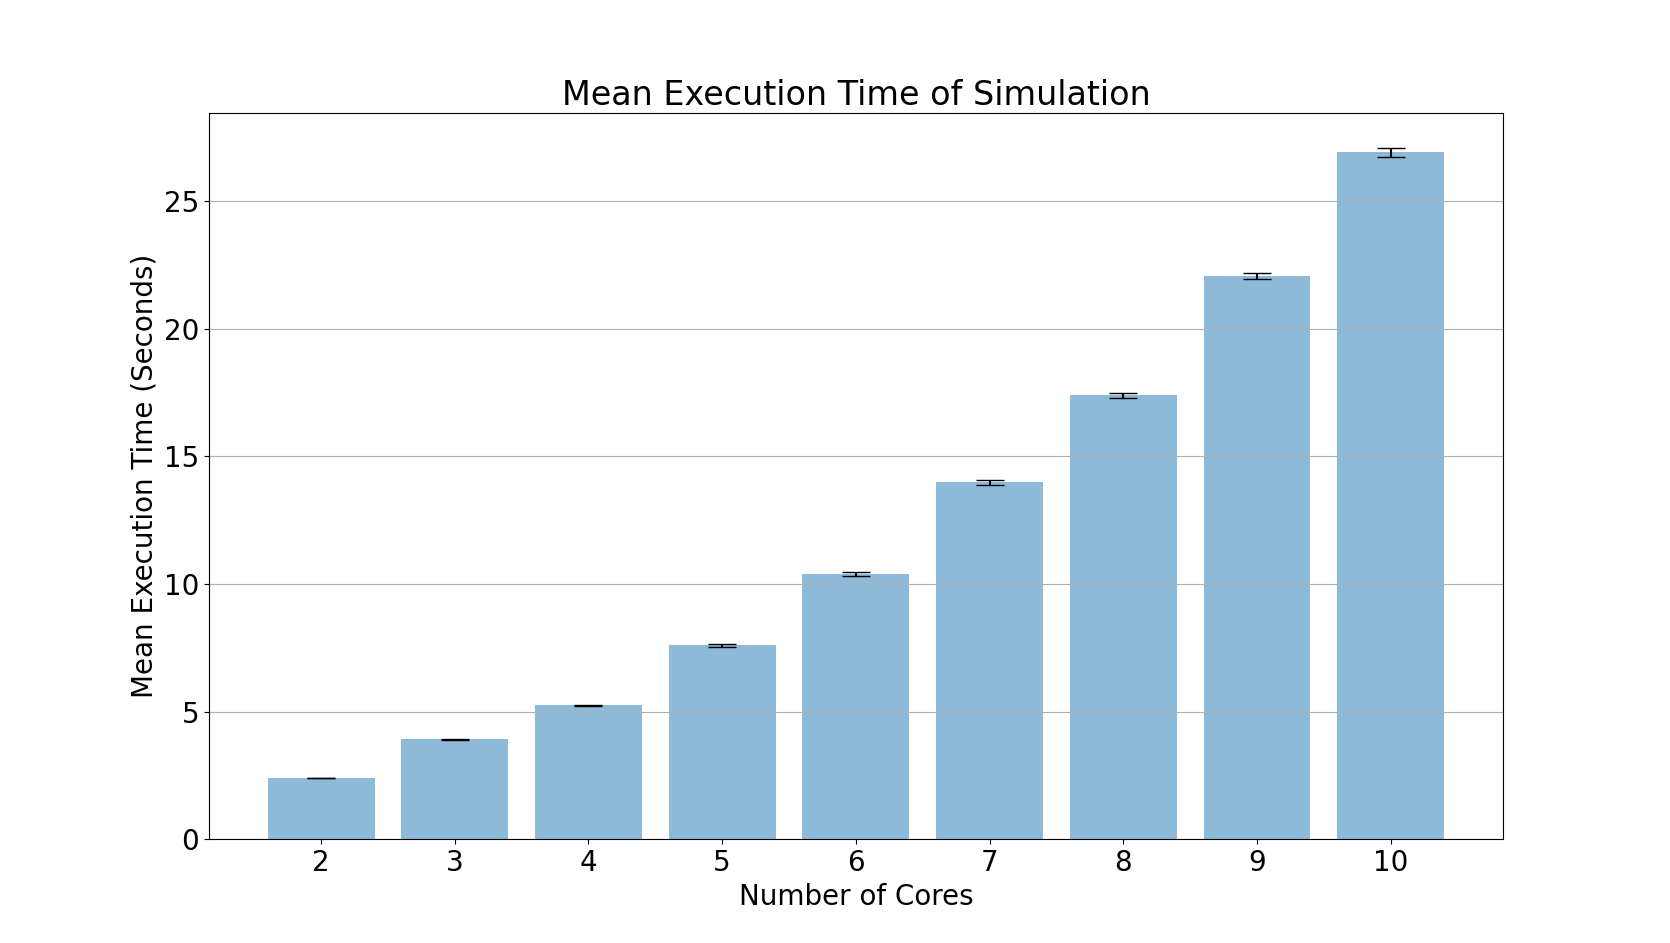

The table this chart was drawn from, first rows:
, INT0
0, 3.132
1, 3.007
2, 3.068
3, 2.877
4, 2.846
